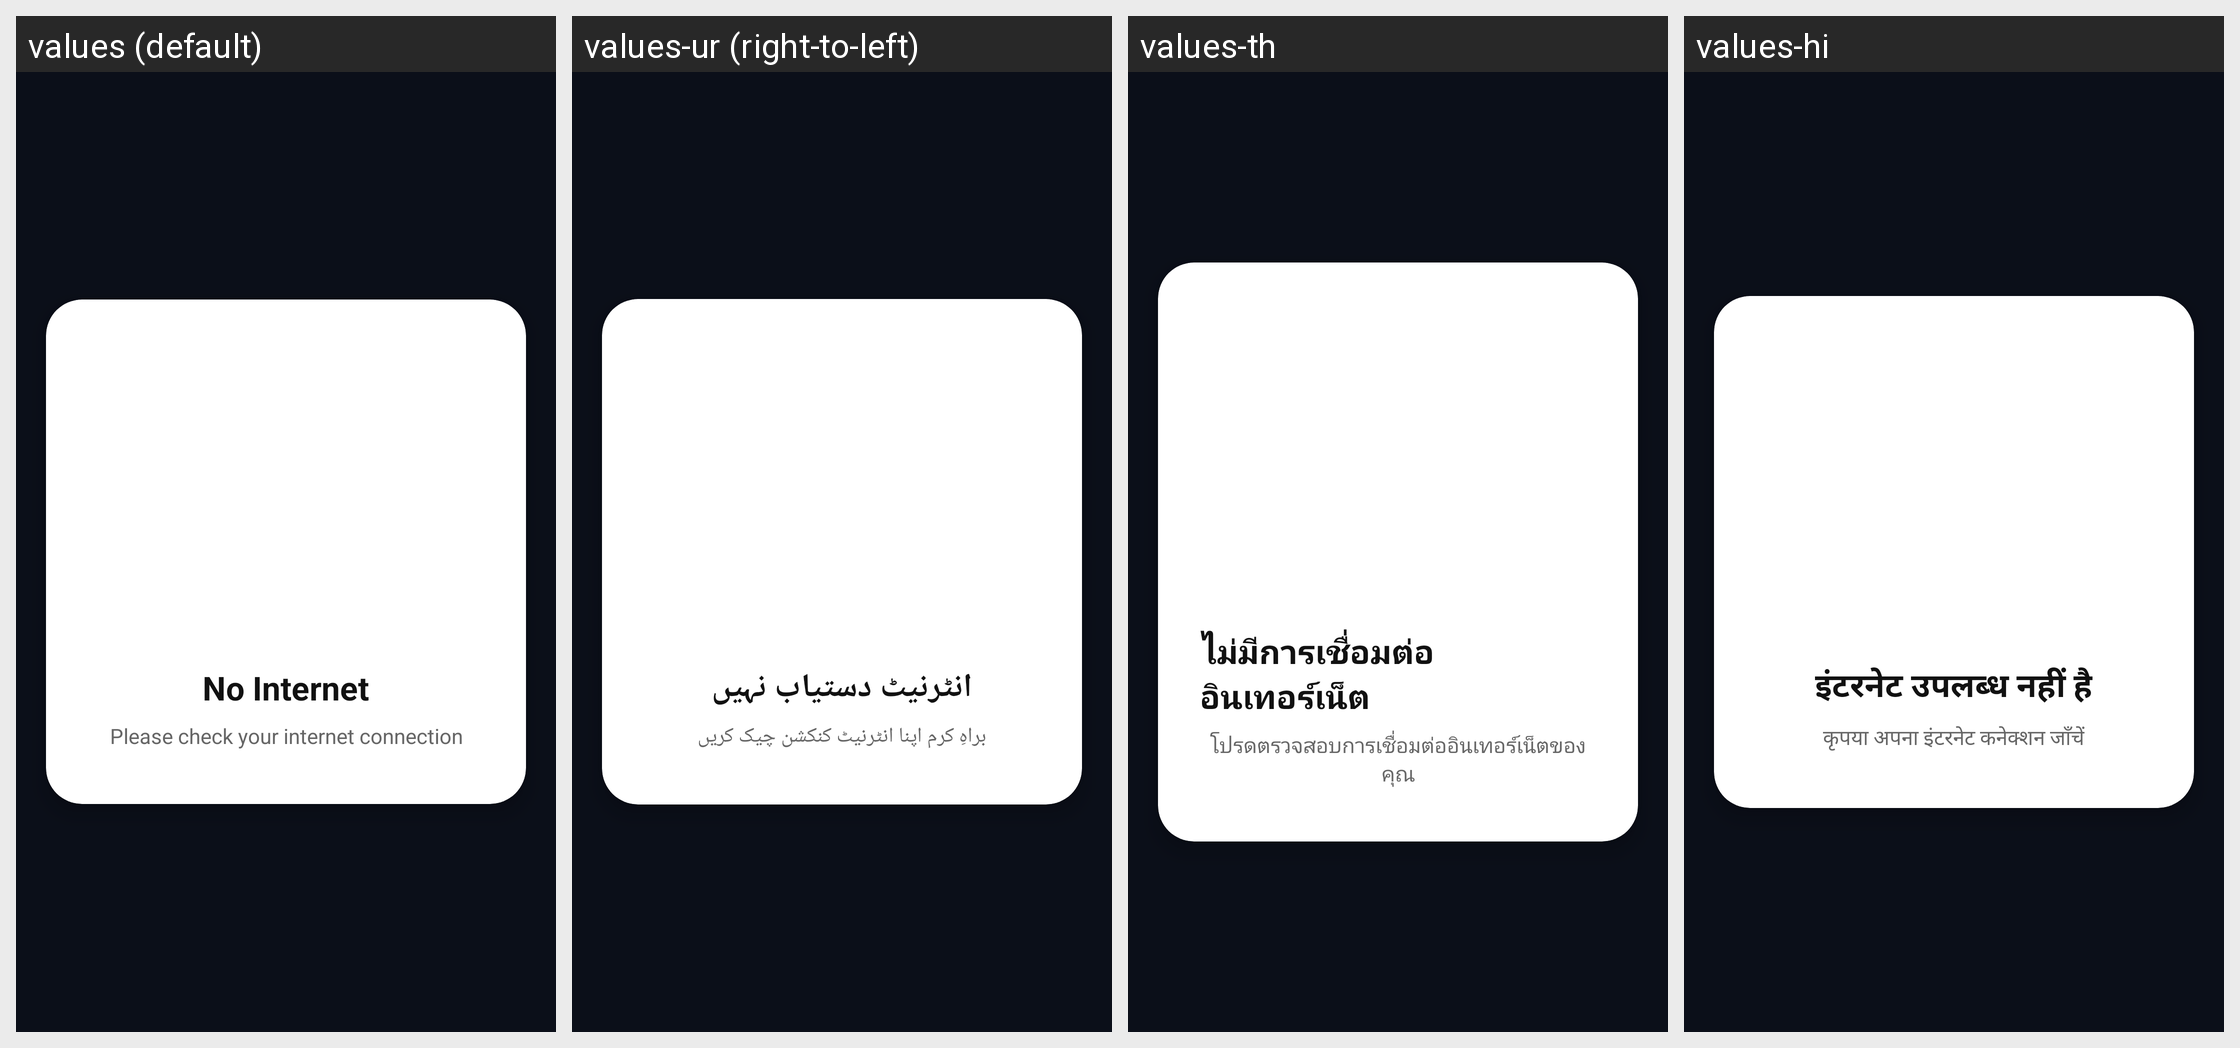

The same Android screen rendered under several of its app's locales, left to right. List the strings drawn on it with the default value and each locale's translation.
Android screen res/layout/dialog_no_internet.xml rendered under 4 locales, left to right: values (default), values-ur (right-to-left), values-th, values-hi. Device: Nexus 5 (rendered at 1080×1920; each locale shown at half size, 540×960, under a caption strip naming it); theme Theme.MyApplication.
Other locales in the repository, not shown: values-ar, values-de, values-es, values-fr, values-id, values-in, values-it, values-ja, values-pt, values-ru, values-tr, values-vi.
Strings drawn on this screen, with the default value and each locale's value (text and hints the layout hard-codes, and strings that could not be matched under every locale, appear in the picture but are not listed):

no_internet_title
  values: No Internet
  values-ur: انٹرنیٹ دستیاب نہیں
  values-th: ไม่มีการเชื่อมต่ออินเทอร์เน็ต
  values-hi: इंटरनेट उपलब्ध नहीं है

no_internet_desc
  values: Please check your internet connection
  values-ur: براہِ کرم اپنا انٹرنیٹ کنکشن چیک کریں
  values-th: โปรดตรวจสอบการเชื่อมต่ออินเทอร์เน็ตของคุณ
  values-hi: कृपया अपना इंटरनेट कनेक्शन जाँचें
